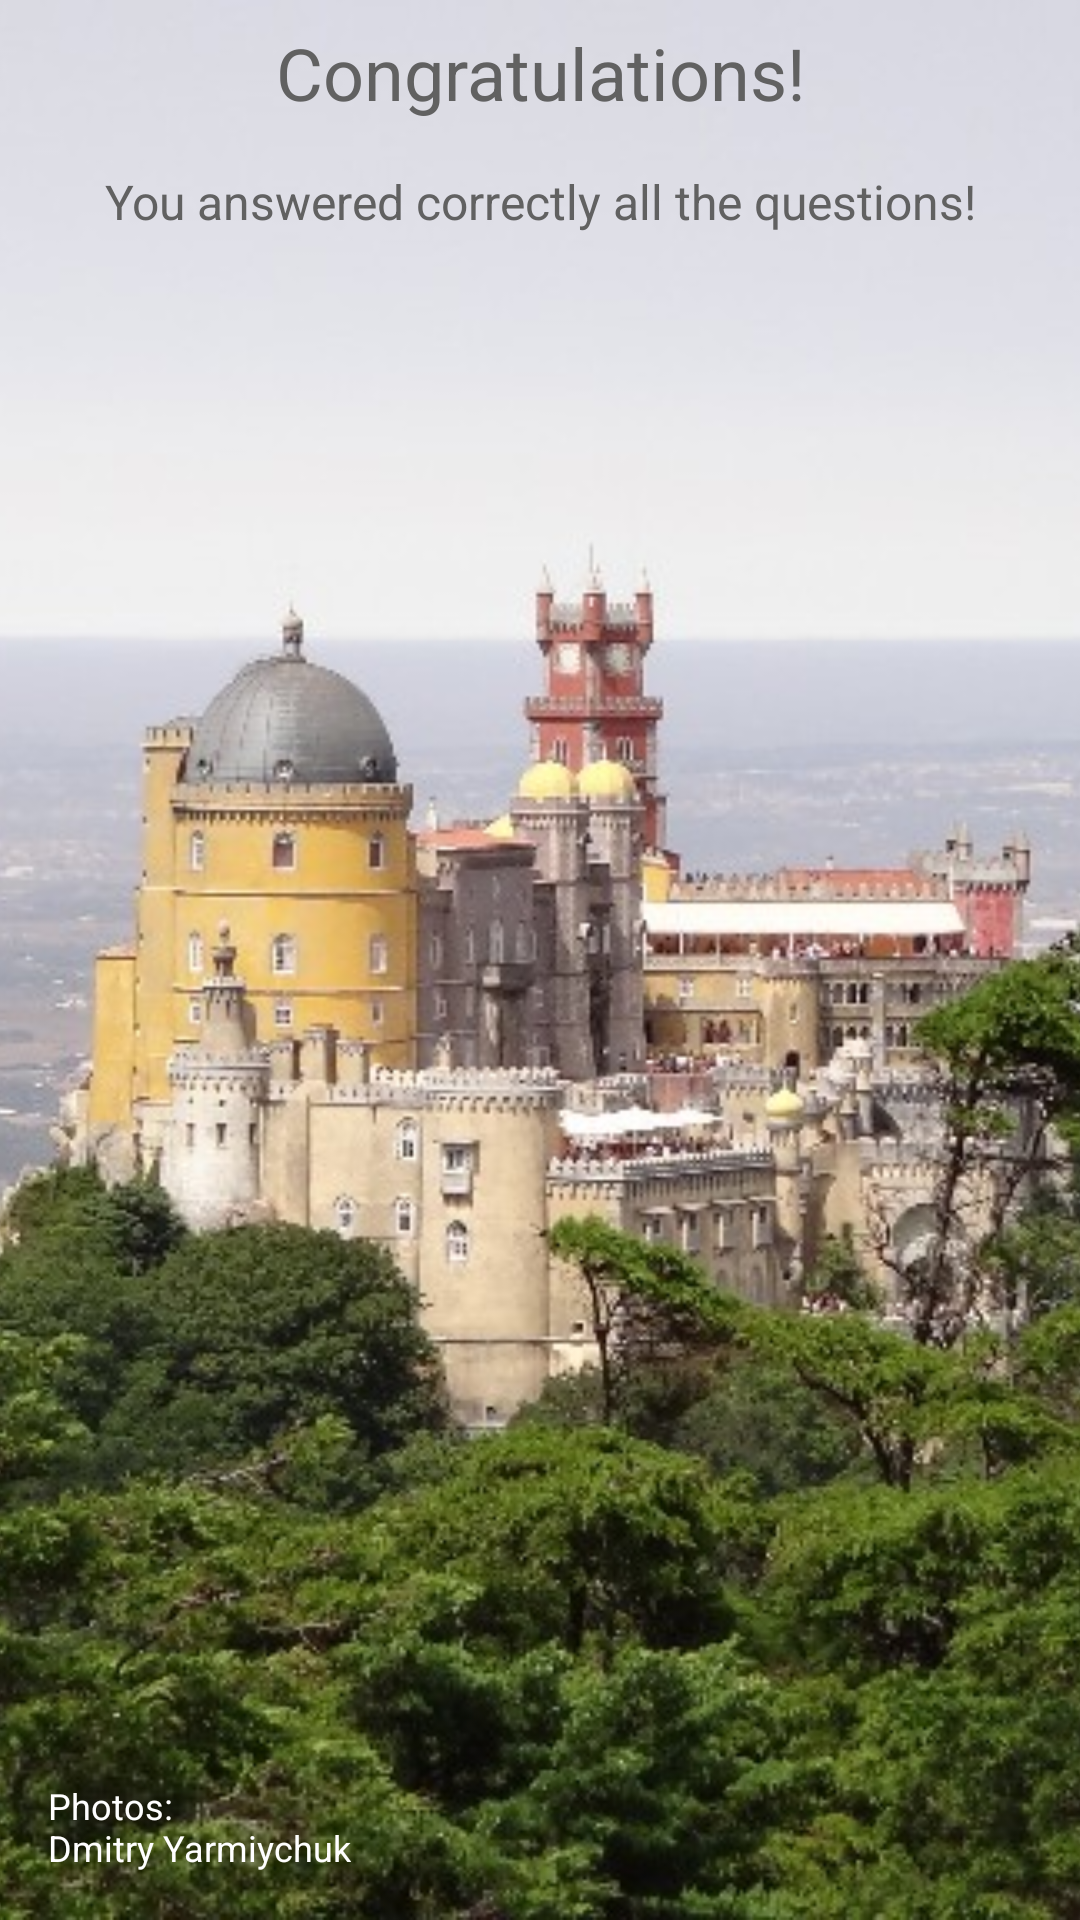

The Android layout XML behind this screen, and the referenced resources:
<!-- AndroidManifest.xml: application theme AppTheme -->
<!-- res/layout/fragment_intro_finish.xml -->
<?xml version="1.0" encoding="utf-8"?>
<RelativeLayout xmlns:android="http://schemas.android.com/apk/res/android"
    android:layout_width="match_parent"
    android:layout_height="match_parent">

    <ImageView
        style="@style/MyImageViewStyle"
        android:contentDescription="@string/description_portugal_pena"
        android:src="@drawable/pena_palace_landscape" />

    <LinearLayout
        android:layout_width="match_parent"
        android:layout_height="wrap_content"
        android:gravity="center"
        android:orientation="vertical">

        <TextView
            android:id="@+id/tv_quiz_title"
            style="@style/MyTextViewStyle.Intro"
            android:paddingBottom="0dp"
            android:text="@string/congratulations"
            android:textSize="@dimen/caption_text_size" />

        <TextView
            android:id="@+id/tv_quiz_message"
            style="@style/MyTextViewStyle.Intro"
            android:paddingTop="0dp"
            android:text="@string/all_questions" />

    </LinearLayout>

    <include layout="@layout/layout_result" />

    <TextView
        style="@style/MyTextViewStyle"
        android:layout_width="wrap_content"
        android:layout_alignParentBottom="true"
        android:layout_margin="@dimen/standard_space"
        android:gravity="start"
        android:text="@string/photo_by"
        android:textColor="@android:color/white"
        android:textSize="@dimen/small_text_size" />

</RelativeLayout>
<!-- res/layout/layout_result.xml (included above) -->
<?xml version="1.0" encoding="utf-8"?>
<LinearLayout xmlns:android="http://schemas.android.com/apk/res/android"
    android:id="@+id/ll_result"
    style="@style/MyResultLayoutStyle"
    android:orientation="vertical">

    <include layout="@layout/layout_score" />

    <View style="@style/MyDividerStyle" />

    <include layout="@layout/layout_detailed_result" />

    <View
        android:layout_width="@dimen/small_space"
        android:layout_height="@dimen/standard_space" />

    <include layout="@layout/button_share" />

</LinearLayout>
<!-- res/layout/layout_score.xml (included above) -->
<?xml version="1.0" encoding="utf-8"?>
<LinearLayout xmlns:android="http://schemas.android.com/apk/res/android"
    android:layout_width="wrap_content"
    android:layout_height="wrap_content"
    android:gravity="center"
    android:orientation="horizontal">

    <TextView
        style="@style/MyTextViewStyle"
        android:layout_width="wrap_content"
        android:text="@string/your_score" />

    <TextView
        android:id="@+id/tv_quiz_score"
        style="@style/MyTextViewStyle"
        android:layout_width="wrap_content"
        android:textSize="@dimen/big_text_size" />

</LinearLayout>
<!-- res/layout/layout_detailed_result.xml (included above) -->
<?xml version="1.0" encoding="utf-8"?>
<LinearLayout xmlns:android="http://schemas.android.com/apk/res/android"
    android:layout_width="wrap_content"
    android:layout_height="wrap_content"
    android:orientation="vertical">

    <RelativeLayout
        android:layout_width="match_parent"
        android:layout_height="wrap_content">

        <TextView
            style="@style/MyTextViewStyle.Result"
            android:text="@string/correct_answers_result" />

        <TextView
            android:id="@+id/tv_right_count"
            style="@style/MyTextViewStyle.Result"
            android:layout_alignParentEnd="true"
            android:layout_alignParentRight="true" />

    </RelativeLayout>

    <View style="@style/MyDividerStyle" />

    <LinearLayout
        android:layout_width="wrap_content"
        android:layout_height="wrap_content"
        android:orientation="horizontal">

        <TextView
            style="@style/MyTextViewStyle.Result"
            android:text="@string/partially_correct_answers_result" />

        <TextView
            android:id="@+id/tv_partially_count"
            style="@style/MyTextViewStyle.Result" />

    </LinearLayout>

</LinearLayout>
<!-- res/layout/button_share.xml (included above) -->
<?xml version="1.0" encoding="utf-8"?>
<Button xmlns:android="http://schemas.android.com/apk/res/android"
    style="@style/MyButtonStyle"
    android:layout_width="wrap_content"
    android:layout_marginTop="@dimen/small_space"
    android:drawableLeft="@mipmap/ic_share_black_24dp"
    android:drawablePadding="@dimen/standard_space"
    android:drawableStart="@mipmap/ic_share_black_24dp"
    android:onClick="shareResult"
    android:paddingLeft="@dimen/big_space"
    android:paddingRight="@dimen/big_space"
    android:text="@string/share">

</Button>
<!-- resources referenced by this layout -->
<resources>
  <dimen name="big_space">16dp</dimen>
  <dimen name="big_text_size">30sp</dimen>
  <dimen name="caption_text_size">24sp</dimen>
  <dimen name="small_space">4dp</dimen>
  <dimen name="small_text_size">12sp</dimen>
  <dimen name="standard_space">8dp</dimen>
  <string name="all_questions">You answered correctly all the questions!</string>
  <string name="congratulations">Congratulations!</string>
  <string name="correct_answers_result">Correct answers:</string>
  <string name="description_portugal_pena">The Pena Palace</string>
  <string name="partially_correct_answers_result">Partially correct answers:</string>
  <string name="photo_by">Photos:\nDmitry Yarmiychuk</string>
  <string name="share">Share</string>
  <string name="your_score">Your score:</string>
  <style name="MyDividerStyle">
          <item name="android:layout_width">match_parent</item>
          <item name="android:layout_height">@dimen/divider_thickness</item>
          <item name="android:background">@color/colorPrimaryDark</item>
          <item name="android:layout_marginRight">@dimen/standard_space</item>
          <item name="android:layout_marginLeft">@dimen/standard_space</item>
      </style>
  <style name="MyImageViewStyle">
          <item name="android:layout_width">match_parent</item>
          <item name="android:layout_height">match_parent</item>
          <item name="android:scaleType">centerCrop</item>
      </style>
  <style name="MyResultLayoutStyle">
          <item name="android:layout_width">wrap_content</item>
          <item name="android:layout_height">wrap_content</item>
          <item name="android:layout_centerInParent">true</item>
          <item name="android:background">@drawable/background_score</item>
          <item name="android:gravity">center</item>
          <item name="android:paddingLeft">@dimen/standard_space</item>
          <item name="android:paddingRight">@dimen/standard_space</item>
          <item name="android:visibility">invisible</item>
      </style>
  <style name="MyTextViewStyle">
          <item name="android:layout_height">wrap_content</item>
          <item name="android:padding">@dimen/standard_space</item>
          <item name="android:gravity">center</item>
          <item name="android:textSize">@dimen/standard_text_size</item>
          <item name="android:textColor">@android:color/white</item>
      </style>
  <style name="MyTextViewStyle.Intro">
          <item name="android:layout_width">match_parent</item>
          <item name="android:textColor">@color/colorPrimaryDark</item>
      </style>
  <style name="MyTextViewStyle.Result">
          <item name="android:textSize">@dimen/small_text_size</item>
          <item name="android:layout_width">wrap_content</item>
      </style>
  <style name="AppTheme" parent="Theme.AppCompat.Light.NoActionBar">
          
          <item name="colorPrimary">@color/colorPrimary</item>
          <item name="colorPrimaryDark">@color/colorPrimaryDark</item>
          <item name="colorAccent">@color/colorAccent</item>
      </style>
  <dimen name="button_width">120dp</dimen>
  <dimen name="button_height">36dp</dimen>
  <dimen name="button_margin_horizontal">16dp</dimen>
  <dimen name="button_margin_vertical">16dp</dimen>
  <dimen name="divider_thickness">1dp</dimen>
  <color name="colorPrimaryDark">#616161</color>
  <dimen name="standard_text_size">16sp</dimen>
  <color name="colorPrimary">#9E9E9E</color>
  <color name="colorAccent">@android:color/white</color>
  <color name="colorPrimaryDarkTransparent">#AA616161</color>
  <color name="colorPrimaryTransparent">#DD9E9E9E</color>
  <dimen name="corners_size">8dp</dimen>
</resources>
